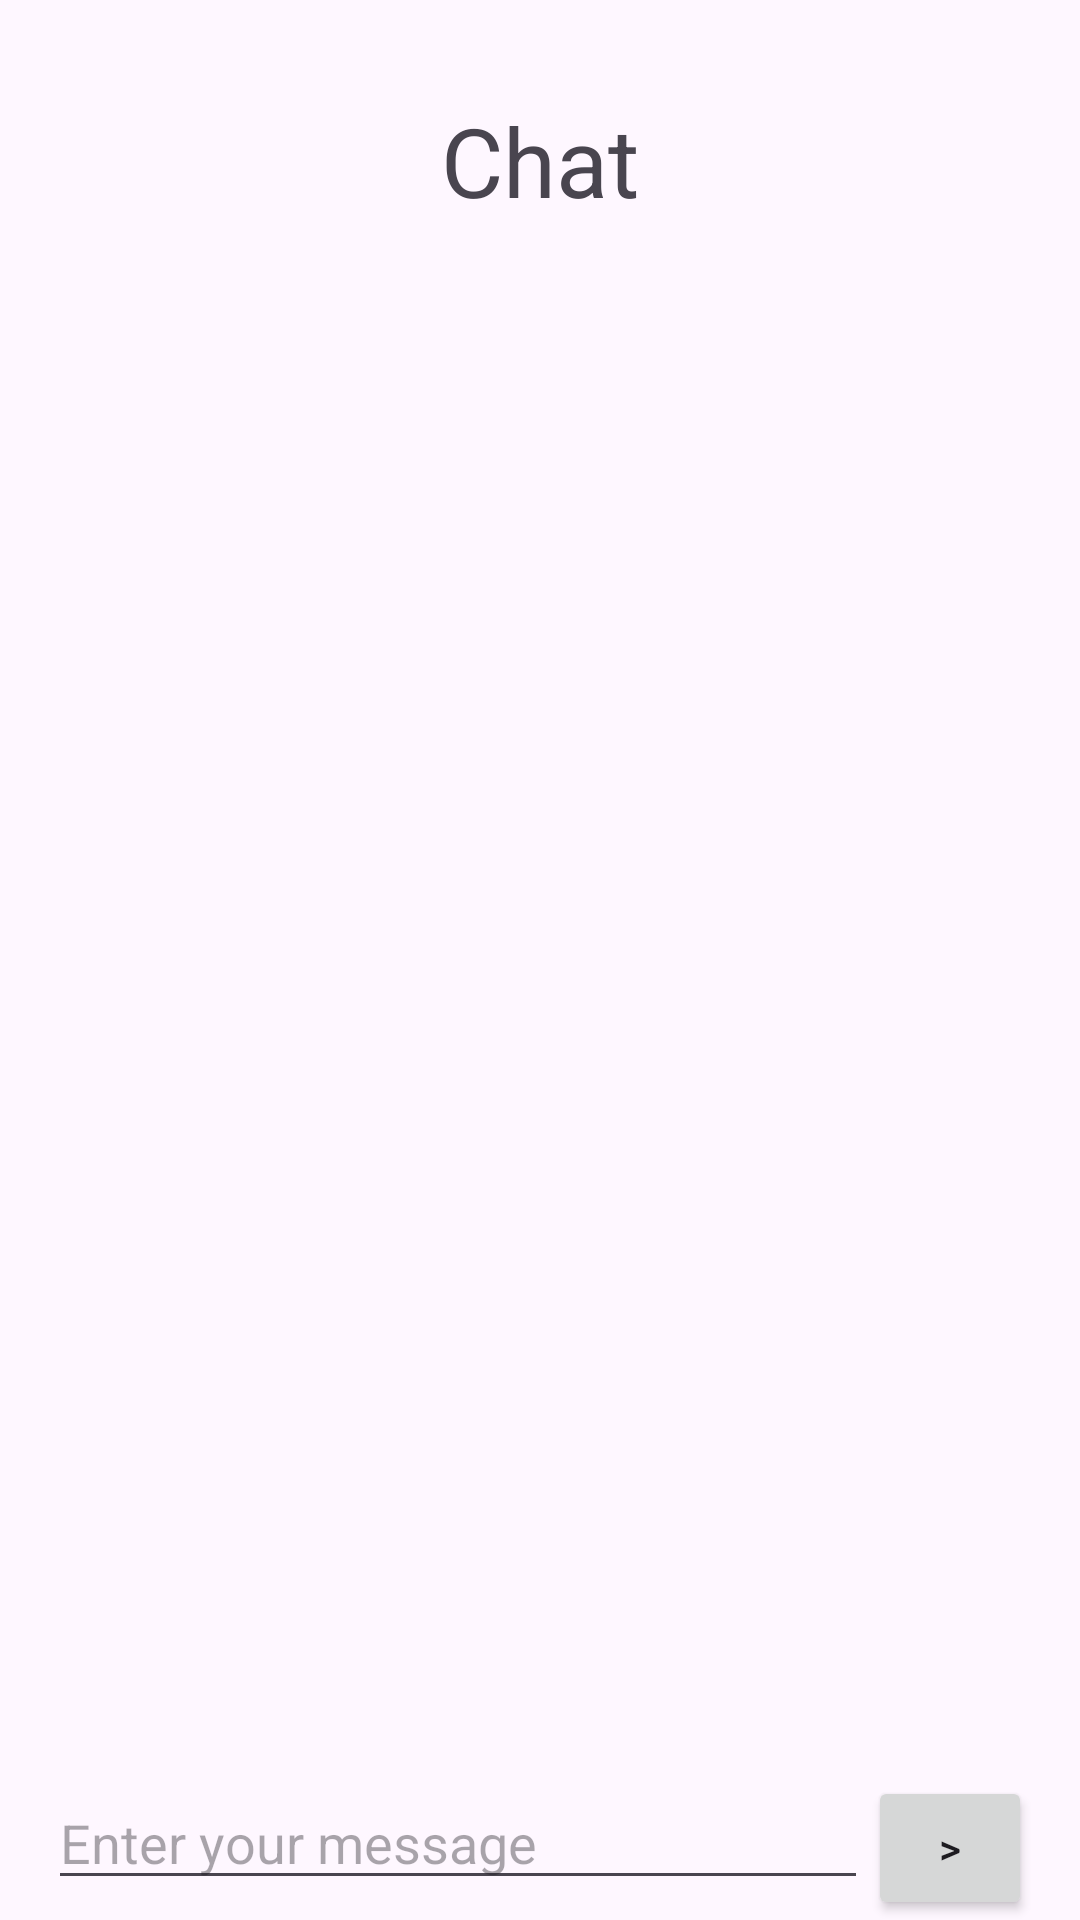

This screen was rendered from an Android layout file. Write that file and the resources it references.
<!-- AndroidManifest.xml: application theme Theme.Cookmasterandroid -->
<!-- res/layout/activity_conversation.xml -->
<?xml version="1.0" encoding="utf-8"?>
<RelativeLayout xmlns:android="http://schemas.android.com/apk/res/android"
    xmlns:app="http://schemas.android.com/apk/res-auto"
    xmlns:tools="http://schemas.android.com/tools"
    android:layout_width="match_parent"
    android:layout_height="match_parent"
    tools:context=".CourseActivity">

    <TextView
        android:id="@+id/title"
        android:layout_width="match_parent"
        android:layout_height="wrap_content"
        android:layout_margin="32dp"
        android:text="Chat"
        android:textAlignment="center"
        android:textSize="32sp"
        android:layout_alignParentTop="true" />
    <LinearLayout
        android:id="@+id/messageLayout"
        android:layout_width="match_parent"
        android:layout_height="wrap_content"
        android:layout_alignParentBottom="true"
        android:orientation="horizontal"
        android:paddingHorizontal="16dp">
        <EditText
            android:id="@+id/messageInput"
            android:layout_width="0dp"
            android:layout_height="wrap_content"
            android:layout_weight="5"
            android:autofillHints="Enter your message"
            android:hint="Enter your message"
            android:inputType="text" />
        <Button
            android:layout_width="0dp"
            android:layout_height="wrap_content"
            android:layout_weight="1"
            android:text=">"
            android:id="@+id/sendButton"/>
    </LinearLayout>
    <ListView
        android:id="@+id/messagesList"
        android:layout_width="match_parent"
        android:layout_height="wrap_content"
        android:layout_above="@+id/messageLayout"
        android:layout_below="@+id/title" />
</RelativeLayout>
<!-- resources referenced by this layout -->
<resources>
  <style name="Theme.Cookmasterandroid" parent="Base.Theme.Cookmasterandroid" />
  <style name="Base.Theme.Cookmasterandroid" parent="Theme.Material3.DayNight.NoActionBar">
          
          
      </style>
</resources>
